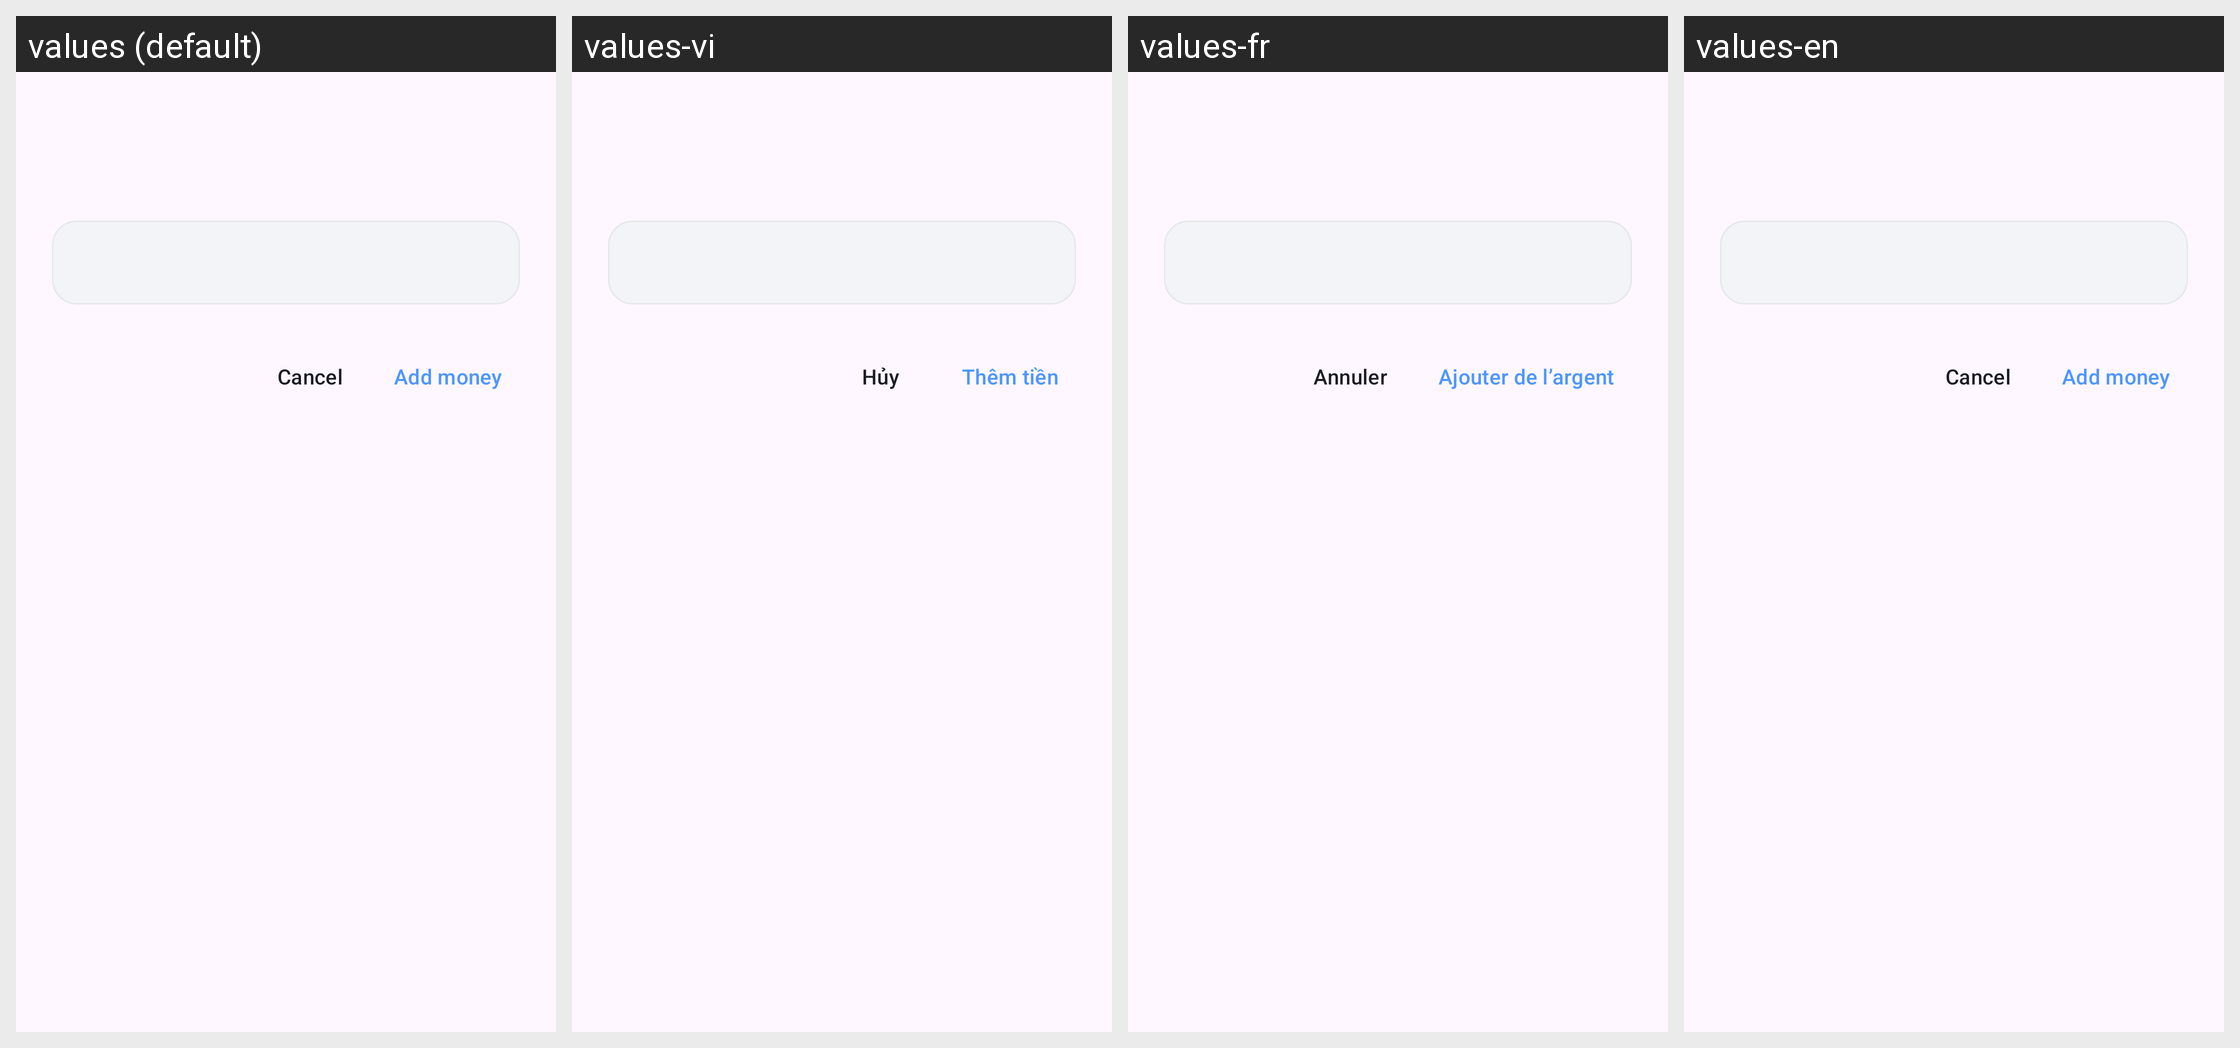

For this localized Android screen grid, give each drawn string resource with its value in every locale shown.
Android screen res/layout/dialog_deposit_saving.xml rendered under 4 locales, left to right: values (default), values-vi, values-fr, values-en. Device: Nexus 5 (rendered at 1080×1920; each locale shown at half size, 540×960, under a caption strip naming it); theme Theme.MoneyTracker.
Strings drawn on this screen, with the default value and each locale's value (text and hints the layout hard-codes, and strings that could not be matched under every locale, appear in the picture but are not listed):

action_cancel
  values: Cancel
  values-vi: Hủy
  values-fr: Annuler
  values-en: Cancel

add_money
  values: Add money
  values-vi: Thêm tiền
  values-fr: Ajouter de l’argent
  values-en: Add money
